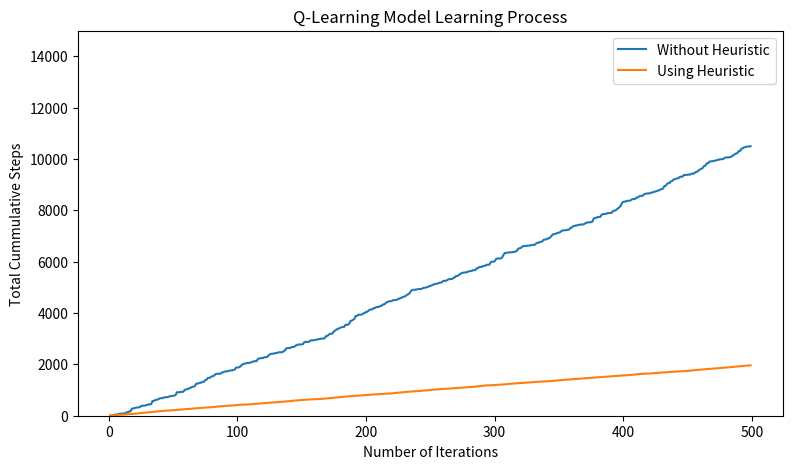
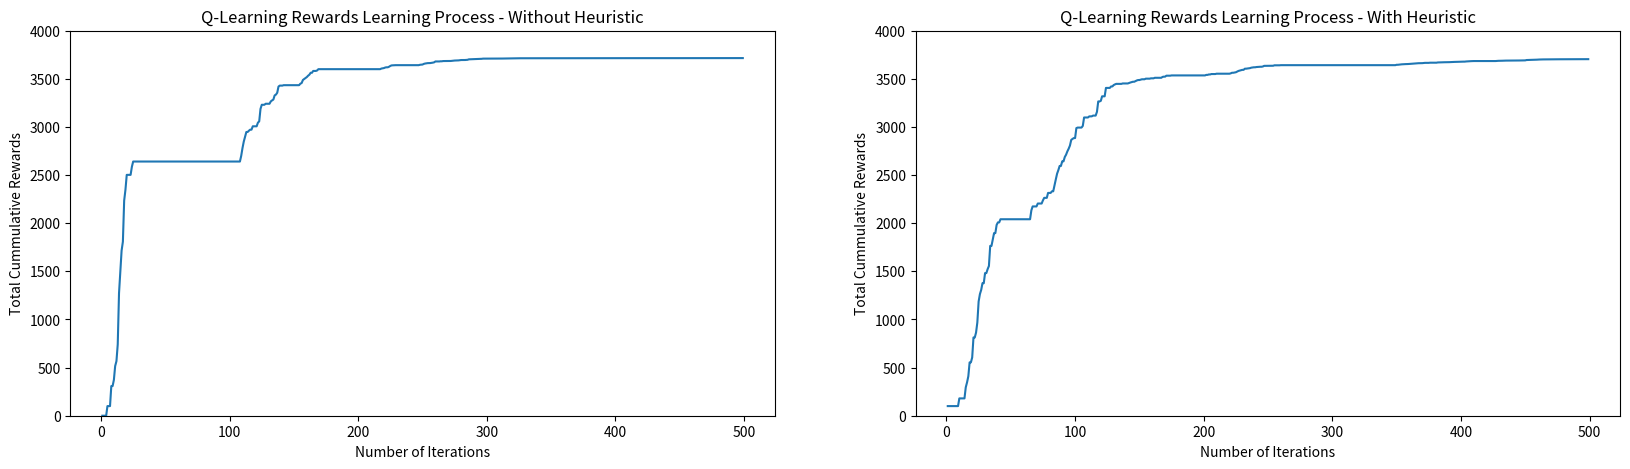

Recreate these plots in Python, in order.
#*****************************************************************************************************************************
#Project   : Path Finder                                                                                                     #
# [redacted]
# [redacted]
#Objective : The Main Objective of the project is to demonstrate the Q-Learning Model in finding the optimal path to reach   #
#the Goal State from any particular state in the Environment                                                                 #
#Approach  : 1)Design the path Grid(for Visualization)                                                                       #
#            2)Build Reward Matrix                                                                                           #
#            3)Build Q-Learning Model using Bellmen Equation                                                                 #
#            4)Build Q-Learning Model using Heuristic Fuction                                                                #
#            5)Compare the Perfomance of Both models                                                                         #
#            6)Evaluate the Metrics of the Q-Lerning Models                                                                  #
#*****************************************************************************************************************************

import pandas as pd
import random
import numpy as np
import matplotlib.pyplot as plt

rewards = np.array([[-1,-1,-1,-1,0,-1,-1,-1,-1,-1,-1],
                   [-1,-1,-1,0,-1,100,-1,-1,-1,-1,-1],
                    [-1,-1,-1,0,-1,-1,0,-1,-1,-1,-1],
                    [-1,0,0,-1,0,-1,-1,-1,-1,0,-1],
                    [0,-1,-1,0,-1,-1,-1,-1,0,-1,-1],
                    [-1,0,-1,-1,-1,-1,-1,0,-1,-1,-1],
                    [-1,-1,0,-1,-1,-1,-1,0,-1,-1,-1],
                    [-1,-1,-1,-1,-1,0,0,-1,-1,-1,-1],
                    [-1,-1,-1,-1,0,-1,-1,-1,-1,0,-1],
                    [-1,-1,-1,0,-1,-1,-1,-1,0,-1,0],
                    [-1,-1,-1,-1,-1,-1,-1,-1,-1,0,-1]])

pd.DataFrame(rewards)

def initialize_q(m,n):
    return np.zeros((m,n))

q_matrix = initialize_q(11,11)
pd.DataFrame(q_matrix)

def normalize_matrix(q_matrix):
    normalized_q = q_matrix/max(q_matrix[q_matrix.nonzero()]) * 100
    return normalized_q.astype(int)

def set_initial_state(rooms = 11):
    return np.random.randint(0,rooms)

def train_agent(episode):
    gamma=0.8
    Time_step = 0
    current_state = set_initial_state()

    while True:
        valid_actions = []
        for action in enumerate(rewards[current_state]):
            if action[1]!= -1:
                valid_actions +=[action[0]]
        action = random.choice(valid_actions)
        cur_state_reward= rewards[current_state, action] 
        nxt_state_reward= max(q_matrix[action,])
        q_current_state= cur_state_reward+(gamma*nxt_state_reward)
        q_matrix[current_state, action]=q_current_state 
        new_state= action
        print(q_matrix)
        print(f"Old State: {current_state} | New State: {new_state}\n\n")
        current_state = new_state
        Time_step = Time_step +1

        if new_state== 5:
            print(f"Agent has reached it's goal!")
            print(f"The Total Timesteps took by Agent for this episode {episode} is",Time_step)
            break
    return Time_step,q_matrix

iterations = 500
Total_steps = 0
Learning_step_bi = []
rewards_curve_bi = []
for episode in range(1,iterations):
    steps,q_matrix = train_agent(episode) 
    rewards_curve_bi.append(np.sum(q_matrix))
    Learning_step_bi.append(Total_steps + steps)
    Total_steps = Total_steps + steps
print("Total Steps for full learning Process:",Total_steps)

print('The final updated Q-Table after Training:\n',pd.DataFrame(normalize_matrix(q_matrix)))

def initialize_q(m,n):
    return np.zeros((m,n))

q_matrix = initialize_q(11,11)
pd.DataFrame(q_matrix)

def train_agent(episode):
    gamma=0.8
    Time_step = 0
    current_state = set_initial_state()
    
    visited_actions = []
    while True:
        valid_actions = []
        temp_value = 0
        for action in enumerate(rewards[current_state]):
            if action[1]!= -1:
                temp_value = action[0]
                valid_actions +=[action[0]]
                if action[0] in visited_actions:
                    index = valid_actions.index(action[0])
                    valid_actions.pop(index)
        if len(valid_actions) == 0:
            break
        action = random.choice(valid_actions)
        visited_actions.append(action)
        cur_state_reward= rewards[current_state, action] 
        nxt_state_reward= max(q_matrix[action,])
        q_current_state= cur_state_reward+(gamma*nxt_state_reward)
        q_matrix[current_state, action]=q_current_state 
        new_state= action
        print(q_matrix)
        print(f"Old State: {current_state} | New State: {new_state}\n\n")
        current_state = new_state
        Time_step = Time_step +1

        if new_state== 5:
            print(f"Agent has reached it's goal!")
            print(f"The Total Timesteps took by Agent for this episode {episode} is",Time_step)
            break
    return Time_step,q_matrix

iterations = 500
Total_steps = 0
Learning_step_ai = []
rewards_curve_ai = []
for episode in range(1,iterations):
    steps,q_matrix = train_agent(episode)
    rewards_curve_ai.append(np.sum(q_matrix))
    Learning_step_ai.append(Total_steps + steps)
    Total_steps = Total_steps + steps
    
print("Total Steps for full learning Process:",Total_steps)

print('The final updated Q-Table after Training:\n',pd.DataFrame(normalize_matrix(q_matrix)))

plt.figure(figsize = (20,5))
plt.subplot(1,2,1)
plt.ylim(0,15000)
plt.plot(range(1,500),Learning_step_bi, label = 'Without Heuristic')
plt.plot(range(1,500),Learning_step_ai, label = 'Using Heuristic')
plt.title('Q-Learning Model Learning Process')
plt.xlabel('Number of Iterations')
plt.ylabel('Total Cummulative Steps')
plt.legend()
plt.show()

plt.figure(figsize = (20,5))
plt.subplot(1,2,1)
plt.ylim(0,4000)
plt.plot(range(1,500),rewards_curve_bi)
plt.title('Q-Learning Rewards Learning Process - Without Heuristic')
plt.xlabel('Number of Iterations')
plt.ylabel('Total Cummulative Rewards')

plt.subplot(1,2,2)
plt.ylim(0,4000)
plt.plot(range(1,500),rewards_curve_ai)
plt.title('Q-Learning Rewards Learning Process - With Heuristic')
plt.xlabel('Number of Iterations')
plt.ylabel('Total Cummulative Rewards')

plt.show()

def deploy_agent(init_state,q_table):
    print("start state:", init_state)
    state = init_state
    steps = 0
    while True:
        steps = steps + 1
        action = np.argmax(q_table[state,:])
        print(action)
        state = action
        if action == 5:
            print('Goal Reached!')
            return steps

Start_state = 8
steps = deploy_agent(Start_state,q_matrix)
print("Number of Steps took by Agent to reach Goal:",steps)